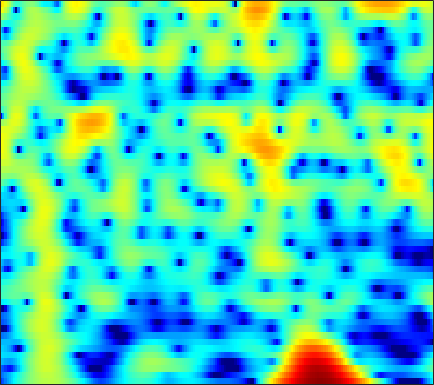

Data behind this chart, as committed beside it:
-14.883, -13.418, -11.585, -9.9405, -8.8009, -7.3989, -6.1046, -5.2083, -4.104, -3.0906, -2.1645, -1.5288, -0.76429, -0.079912, 0.38614, 0.93563, 1.3961, 1.6927, 2.0214, 2.2673, 2.443, 2.5236, 2.5603, 2.5224
-12.5, -11.76, -10.74, -9.675, -8.849, -7.733, -6.614, -5.779, -4.683, -3.629, -2.62, -1.902, -1.008, -0.1927, 0.3632, 1.02, 1.583, 1.943, 2.332, 2.62, 2.801, 2.869, 2.865, 2.755
-12.87, -13.73, -15.1, -16.44, -16.9, -15.91, -13.49, -11.47, -8.934, -6.707, -4.778, -3.508, -2.005, -0.7265, 0.1089, 1.067, 1.857, 2.344, 2.858, 3.224, 3.436, 3.502, 3.463, 3.28
-8.874, -9.332, -9.927, -10.37, -10.5, -10.23, -9.442, -8.555, -7.131, -5.612, -4.116, -3.043, -1.716, -0.5183, 0.2887, 1.235, 2.031, 2.521, 3.038, 3.391, 3.579, 3.608, 3.499, 3.213
-7.078, -7.212, -7.409, -7.605, -7.686, -7.708, -7.539, -7.259, -6.632, -5.735, -4.631, -3.715, -2.446, -1.2, -0.3156, 0.7565, 1.689, 2.283, 2.923, 3.383, 3.661, 3.739, 3.674, 3.407
-7.924, -8.104, -8.567, -9.377, -10.27, -12.02, -14.78, -18.21, -24.9, -18.43, -12.21, -9.063, -5.888, -3.446, -1.947, -0.2916, 1.043, 1.86, 2.727, 3.361, 3.78, 3.957, 4.024, 3.896
-8.951, -8.888, -8.873, -8.927, -9.012, -9.141, -9.222, -9.166, -8.765, -7.877, -6.553, -5.393, -3.786, -2.239, -1.173, 0.09216, 1.161, 1.835, 2.557, 3.084, 3.422, 3.556, 3.586, 3.455
-12.08, -11.94, -11.36, -10.48, -9.674, -8.535, -7.356, -6.479, -5.318, -4.16, -3.014, -2.174, -1.086, -0.0733, 0.6278, 1.465, 2.17, 2.602, 3.038, 3.315, 3.422, 3.391, 3.201, 2.848
-25.66, -35.83, -22.11, -15.99, -13, -10.02, -7.676, -6.19, -4.454, -2.948, -1.624, -0.7295, 0.3396, 1.277, 1.89, 2.584, 3.13, 3.437, 3.703, 3.794, 3.702, 3.502, 3.055, 2.38
-13.4, -13.36, -12.66, -11.34, -10.12, -8.389, -6.691, -5.486, -3.98, -2.601, -1.359, -0.5085, 0.5185, 1.412, 2.003, 2.673, 3.199, 3.492, 3.737, 3.805, 3.677, 3.446, 2.935, 2.187
-12.55, -12.52, -11.86, -10.65, -9.569, -8.053, -6.585, -5.558, -4.311, -3.192, -2.165, -1.435, -0.5022, 0.3981, 1.042, 1.842, 2.543, 2.98, 3.422, 3.675, 3.72, 3.61, 3.27, 2.708
-22.32, -37, -18.79, -12.98, -10.36, -7.986, -6.416, -5.617, -4.958, -4.678, -4.603, -4.486, -3.984, -2.9, -1.777, -0.1782, 1.301, 2.24, 3.222, 3.888, 4.238, 4.307, 4.149, 3.732
-6.387, -6.404, -5.958, -5.184, -4.554, -3.853, -3.447, -3.436, -3.917, -5.182, -7.721, -11.26, -20.56, -11.58, -6.431, -2.217, 0.5262, 1.999, 3.389, 4.266, 4.721, 4.795, 4.585, 4.034
-2.985, -2.729, -2.377, -2.031, -1.787, -1.516, -1.344, -1.309, -1.392, -1.591, -1.817, -1.9, -1.717, -1.09, -0.3726, 0.7336, 1.808, 2.495, 3.202, 3.618, 3.723, 3.595, 3.132, 2.31
-3.606, -3.226, -2.766, -2.338, -2.034, -1.654, -1.298, -1.044, -0.7244, -0.4126, -0.0863, 0.179, 0.5672, 1, 1.349, 1.807, 2.221, 2.475, 2.701, 2.764, 2.627, 2.379, 1.844, 1.058
-5.003, -4.685, -4.263, -3.811, -3.44, -2.908, -2.344, -1.904, -1.315, -0.7349, -0.1719, 0.2361, 0.7541, 1.243, 1.583, 1.99, 2.325, 2.517, 2.672, 2.695, 2.565, 2.356, 1.916, 1.295
-7.114, -7.253, -7.298, -7.023, -6.575, -5.696, -4.651, -3.851, -2.834, -1.911, -1.096, -0.5437, 0.139, 0.7696, 1.211, 1.767, 2.268, 2.595, 2.94, 3.153, 3.213, 3.144, 2.882, 2.411
-10.26, -12.24, -16.05, -18.55, -15.73, -11.33, -8.198, -6.499, -4.851, -3.707, -2.905, -2.442, -1.906, -1.315, -0.7729, 0.09017, 1.054, 1.77, 2.637, 3.333, 3.812, 4.01, 4.054, 3.84
-8.495, -9.624, -11.03, -11.45, -10.78, -9.077, -7.378, -6.384, -5.509, -5.218, -5.567, -6.289, -7.845, -9.305, -8.871, -6.055, -2.924, -0.9653, 1.089, 2.598, 3.644, 4.17, 4.566, 4.647
-6.504, -6.63, -6.631, -6.434, -6.162, -5.674, -5.157, -4.846, -4.635, -4.77, -5.397, -6.26, -7.919, -9.473, -9.172, -6.46, -3.355, -1.393, 0.6688, 2.178, 3.239, 3.783, 4.21, 4.334
-8.459, -8.204, -7.661, -6.95, -6.335, -5.5, -4.71, -4.172, -3.564, -3.097, -2.746, -2.53, -2.23, -1.807, -1.349, -0.5379, 0.4107, 1.13, 2.017, 2.74, 3.249, 3.479, 3.577, 3.447
-15.64, -14.48, -12.35, -10.17, -8.657, -6.876, -5.345, -4.331, -3.147, -2.123, -1.23, -0.631, 0.101, 0.7741, 1.255, 1.853, 2.397, 2.748, 3.114, 3.336, 3.389, 3.303, 3.012, 2.513
-25.61, -20.96, -16.09, -12.48, -10.32, -7.927, -5.915, -4.614, -3.097, -1.781, -0.6357, 0.1303, 1.038, 1.827, 2.338, 2.907, 3.342, 3.575, 3.736, 3.712, 3.486, 3.168, 2.544, 1.669
-16.72, -15.56, -13.62, -11.4, -9.784, -7.768, -5.948, -4.709, -3.215, -1.878, -0.6733, 0.1512, 1.151, 2.039, 2.619, 3.271, 3.753, 3.993, 4.137, 4.052, 3.712, 3.277, 2.428, 1.248
-19.39, -16.55, -13.55, -11.05, -9.519, -7.74, -6.256, -5.279, -4.092, -2.982, -1.876, -1.032, 0.1108, 1.229, 2.014, 2.942, 3.687, 4.09, 4.413, 4.456, 4.207, 3.815, 2.998, 1.82
-15.69, -13.9, -11.71, -9.937, -8.914, -7.899, -7.269, -7.044, -6.949, -6.85, -6.274, -5.301, -3.43, -1.383, 0.05809, 1.71, 3.014, 3.756, 4.422, 4.746, 4.735, 4.511, 3.939, 3.049
-10.29, -9.723, -8.873, -8.246, -7.915, -7.787, -8.142, -8.848, -10.8, -15.08, -33.59, -18.16, -9.143, -4.413, -1.931, 0.5244, 2.288, 3.265, 4.176, 4.695, 4.859, 4.772, 4.39, 3.737
-8.704, -8.276, -7.88, -7.641, -7.53, -7.48, -7.524, -7.602, -7.738, -7.731, -7.172, -6.204, -4.308, -2.198, -0.7097, 0.9972, 2.35, 3.118, 3.847, 4.244, 4.341, 4.235, 3.87, 3.283
-7.588, -7.538, -7.919, -8.453, -8.86, -9.021, -8.485, -7.69, -6.308, -4.837, -3.368, -2.292, -0.8997, 0.4064, 1.291, 2.305, 3.091, 3.514, 3.84, 3.9, 3.708, 3.408, 2.831, 2.085
-4.794, -5.534, -7.156, -9.973, -13.59, -24.51, -16.44, -10.74, -6.323, -3.398, -1.254, 0.02712, 1.406, 2.488, 3.121, 3.747, 4.12, 4.24, 4.167, 3.833, 3.216, 2.567, 1.448, 0.05896
-1.253, -1.836, -2.794, -3.966, -4.783, -5.348, -4.77, -3.726, -2.039, -0.429, 0.9456, 1.8, 2.713, 3.373, 3.712, 3.958, 3.972, 3.825, 3.425, 2.765, 1.82, 0.8918, -0.7246, -2.924
0.8659, 0.7117, 0.4251, 0.1702, 0.02169, -0.02309, 0.1234, 0.3596, 0.7873, 1.276, 1.751, 2.055, 2.363, 2.522, 2.535, 2.394, 2.069, 1.698, 1.05, 0.2263, -0.7379, -1.552, -2.736, -4.056
2.142, 2.179, 2.12, 2.013, 1.912, 1.79, 1.691, 1.65, 1.633, 1.654, 1.677, 1.677, 1.606, 1.425, 1.19, 0.7135, 0.03694, -0.6005, -1.629, -2.782, -3.931, -4.669, -5.319, -5.539
3.381, 3.44, 3.359, 3.088, 2.802, 2.34, 1.862, 1.536, 1.205, 1.007, 0.9188, 0.8804, 0.797, 0.5945, 0.31, -0.2881, -1.219, -2.172, -3.87, -6.2, -9.407, -12.22, -13.73, -10.69
4.602, 4.534, 4.139, 3.389, 2.596, 1.262, -0.2792, -1.409, -2.458, -2.606, -2.034, -1.476, -0.8491, -0.5288, -0.5129, -0.8065, -1.462, -2.217, -3.583, -5.442, -7.769, -9.479, -10.08, -8.001
5.178, 4.918, 4.178, 2.977, 1.695, -0.6999, -4.341, -8.691, -23.97, -13.61, -7.234, -4.895, -3.132, -2.265, -2.002, -2.028, -2.328, -2.67, -3.188, -3.656, -3.928, -3.921, -3.564, -2.764
5.31, 4.985, 4.316, 3.331, 2.389, 0.8444, -0.923, -2.234, -3.548, -3.967, -3.717, -3.422, -3.218, -3.331, -3.649, -4.314, -5.155, -5.74, -6.266, -6.278, -5.779, -5.172, -4.184, -3.104
5.253, 5.022, 4.623, 4.093, 3.604, 2.873, 2.067, 1.451, 0.6451, -0.1141, -0.8688, -1.492, -2.467, -3.731, -4.945, -7.051, -9.954, -12.83, -16.84, -15.57, -11.68, -9.389, -7.137, -5.529
4.43, 4.356, 4.272, 4.204, 4.116, 3.916, 3.583, 3.236, 2.634, 1.852, 0.8829, 0.018, -1.333, -2.948, -4.343, -6.5, -9.003, -11.03, -13.07, -12.69, -10.62, -9.116, -7.64, -6.873
1.17, 1.375, 2.106, 3.037, 3.651, 4.222, 4.47, 4.438, 4.099, 3.417, 2.401, 1.433, -0.1212, -1.901, -3.277, -4.931, -6.13, -6.6, -6.654, -6.256, -5.66, -5.235, -4.934, -5.155
-18.16, -9.764, -3.027, 0.5155, 2.215, 3.674, 4.482, 4.723, 4.616, 4.046, 2.985, 1.837, -0.2373, -3.102, -5.988, -11.04, -13.47, -10.68, -7.134, -4.8, -3.279, -2.526, -1.937, -1.703
-3.426, -2.855, -1.308, 0.3843, 1.485, 2.606, 3.314, 3.576, 3.579, 3.186, 2.381, 1.488, -0.12, -2.236, -4.114, -6.581, -7.554, -6.783, -4.993, -3.369, -2.155, -1.505, -0.9136, -0.5793
-1.25, -0.8542, -0.1707, 0.5662, 1.111, 1.753, 2.227, 2.457, 2.569, 2.445, 2.097, 1.699, 1.017, 0.2323, -0.3557, -1.016, -1.408, -1.504, -1.421, -1.219, -1.024, -0.9149, -0.8607, -0.9379
-1.879, -1.391, -0.7305, -0.07131, 0.3995, 0.9849, 1.487, 1.792, 2.083, 2.234, 2.241, 2.159, 1.954, 1.669, 1.425, 1.091, 0.7707, 0.5458, 0.2623, -0.02033, -0.3325, -0.6047, -1.043, -1.574
-3.411, -2.863, -2.131, -1.349, -0.7502, 0.03325, 0.7717, 1.265, 1.823, 2.251, 2.533, 2.651, 2.689, 2.606, 2.475, 2.219, 1.877, 1.573, 1.106, 0.5722, -0.03017, -0.5407, -1.304, -2.17
-5.917, -5.518, -4.76, -3.706, -2.757, -1.437, -0.1666, 0.6923, 1.666, 2.422, 2.961, 3.227, 3.404, 3.395, 3.276, 2.986, 2.561, 2.163, 1.535, 0.7995, -0.03749, -0.7265, -1.717, -2.807
-10.64, -11.63, -11.51, -8.943, -6.459, -3.463, -1.066, 0.3723, 1.874, 2.953, 3.671, 3.999, 4.184, 4.114, 3.911, 3.469, 2.865, 2.315, 1.473, 0.5076, -0.5836, -1.478, -2.772, -4.141
-12.02, -14.05, -15.22, -10.46, -6.764, -2.982, -0.2374, 1.33, 2.895, 3.963, 4.59, 4.801, 4.77, 4.416, 3.967, 3.161, 2.175, 1.363, 0.2296, -0.9407, -2.201, -3.267, -4.971, -7.08
-6.599, -5.675, -4.3, -2.662, -1.293, 0.5249, 2.14, 3.159, 4.197, 4.858, 5.125, 5.058, 4.603, 3.711, 2.752, 1.111, -0.8704, -2.396, -4.078, -5.04, -5.558, -6.018, -7.077, -8.985
-3.572, -2.424, -0.9986, 0.2914, 1.21, 2.365, 3.378, 4.004, 4.622, 4.943, 4.919, 4.647, 3.886, 2.586, 1.173, -1.476, -5.514, -10.34, -26.02, -14.84, -9.78, -8.192, -7.415, -7.569
-1.982, -1.315, -0.3991, 0.5289, 1.22, 2.108, 2.917, 3.431, 3.964, 4.264, 4.283, 4.085, 3.507, 2.546, 1.553, -0.154, -2.209, -3.781, -5.361, -5.83, -5.604, -5.39, -5.367, -5.696
-2.579, -2.503, -2.199, -1.546, -0.8825, 0.1203, 1.142, 1.852, 2.644, 3.224, 3.562, 3.644, 3.532, 3.172, 2.758, 2.049, 1.252, 0.6431, -0.125, -0.8016, -1.394, -1.853, -2.567, -3.502
-6.12, -7.554, -8.756, -7.849, -6.148, -3.757, -1.729, -0.4775, 0.8548, 1.856, 2.574, 2.951, 3.254, 3.344, 3.292, 3.098, 2.784, 2.485, 2.02, 1.492, 0.9077, 0.4174, -0.3249, -1.207
-8.068, -11.36, -16.61, -13.6, -9.772, -6.188, -3.729, -2.327, -0.8408, 0.3243, 1.232, 1.773, 2.32, 2.689, 2.856, 2.94, 2.87, 2.739, 2.478, 2.127, 1.684, 1.311, 0.7648, 0.1814
-3.043, -3.928, -4.816, -5.106, -4.944, -4.38, -3.612, -2.965, -2.04, -1.074, -0.137, 0.4977, 1.219, 1.778, 2.08, 2.315, 2.387, 2.343, 2.17, 1.89, 1.527, 1.22, 0.7891, 0.3671
1.462, 0.6592, -0.4797, -1.714, -2.673, -3.923, -4.848, -5.032, -4.361, -3.004, -1.5, -0.4906, 0.6117, 1.401, 1.798, 2.099, 2.183, 2.109, 1.857, 1.468, 1, 0.5988, 0.03263, -0.5202
5.477, 4.525, 2.918, 0.8356, -1.207, -5.065, -12.08, -27.55, -11.31, -5.394, -2.251, -0.6946, 0.7217, 1.578, 1.927, 2.08, 1.889, 1.575, 0.9893, 0.2919, -0.4671, -1.08, -2.034, -3.261
7.206, 6.323, 4.866, 3.072, 1.534, -0.6576, -2.643, -3.558, -3.605, -2.765, -1.713, -0.9982, -0.2825, 0.1186, 0.1858, -0.1213, -0.9396, -1.884, -3.506, -5.219, -6.3, -6.432, -6.34, -6.885
